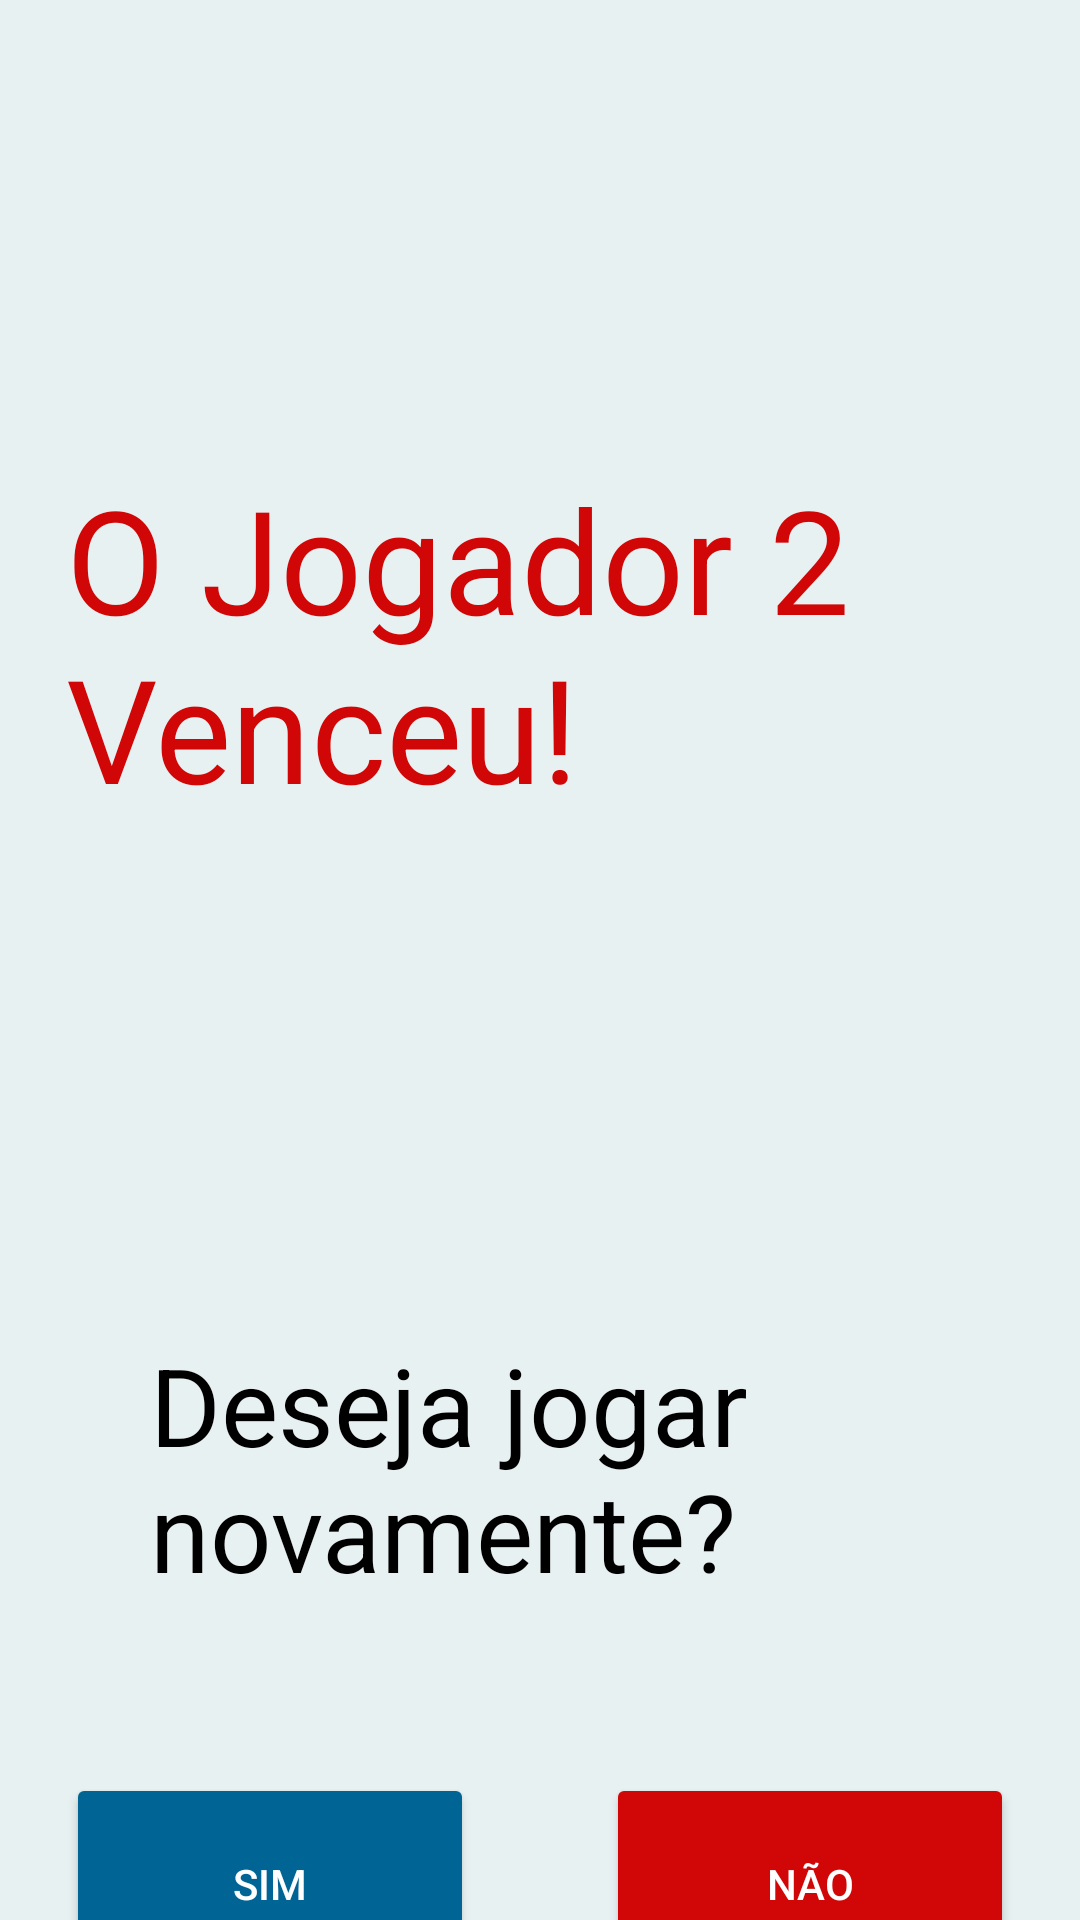

Android layout source for this screen:
<!-- AndroidManifest.xml: activity theme Theme.AppCompat.NoActionBar -->
<!-- res/layout/activity_vencedor.xml -->
<?xml version="1.0" encoding="utf-8"?>
<LinearLayout
    xmlns:android="http://schemas.android.com/apk/res/android"
    xmlns:app="http://schemas.android.com/apk/res-auto"
    xmlns:tools="http://schemas.android.com/tools"
    android:layout_width="match_parent"
    android:layout_height="match_parent"
    tools:context=".vencedorActivity"
    android:gravity="center"
    android:orientation="vertical"
    android:background="@color/background">

    <TextView
        android:layout_width="316dp"
        android:layout_height="134dp"
        android:text="O Jogador 2 Venceu!"
        android:textSize="48sp"
        android:textColor="@color/red"
        android:layout_marginTop="154dp"/>

    <TextView
        android:layout_width="260dp"
        android:layout_height="86dp"
        android:text="Deseja jogar novamente?"
        android:layout_marginTop="156dp"
        android:textSize="36dp"
        android:textColor="@color/black"/>

    <LinearLayout
        android:layout_width="wrap_content"
        android:layout_height="wrap_content"
        android:orientation="horizontal">

        <Button
            android:layout_width="136dp"
            android:layout_height="74dp"
            android:id="@+id/sim"
            android:text="Sim"
            android:backgroundTint="@color/azul"
            android:layout_marginTop="61dp"/>

        <Button
            android:layout_width="136dp"
            android:layout_height="74dp"
            android:id="@+id/nao"
            android:text="Não"
            android:backgroundTint="@color/red"
            android:layout_marginTop="61dp"
            android:layout_marginLeft="44dp"/>

    </LinearLayout>

</LinearLayout>
<!-- resources referenced by this layout -->
<resources>
  <color name="azul">#006494</color>
  <color name="background">#E8F1F2</color>
  <color name="black">#000000</color>
  <color name="red">#D10606</color>
</resources>
